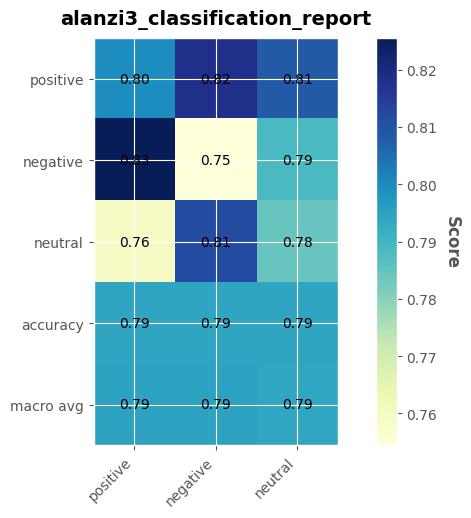

Values plotted in this chart, from the file beside it:
, precision, recall, f1-score, support
positive, 0.7996, 0.8178, 0.8086, 1800
negative, 0.8255, 0.7544, 0.7884, 1800
neutral, 0.7587, 0.8115, 0.7842, 1639
accuracy, 0.794, 0.794, 0.794, 0.794
macro avg, 0.7946, 0.7946, 0.7937, 5239
weighted avg, 0.7957, 0.794, 0.794, 5239
